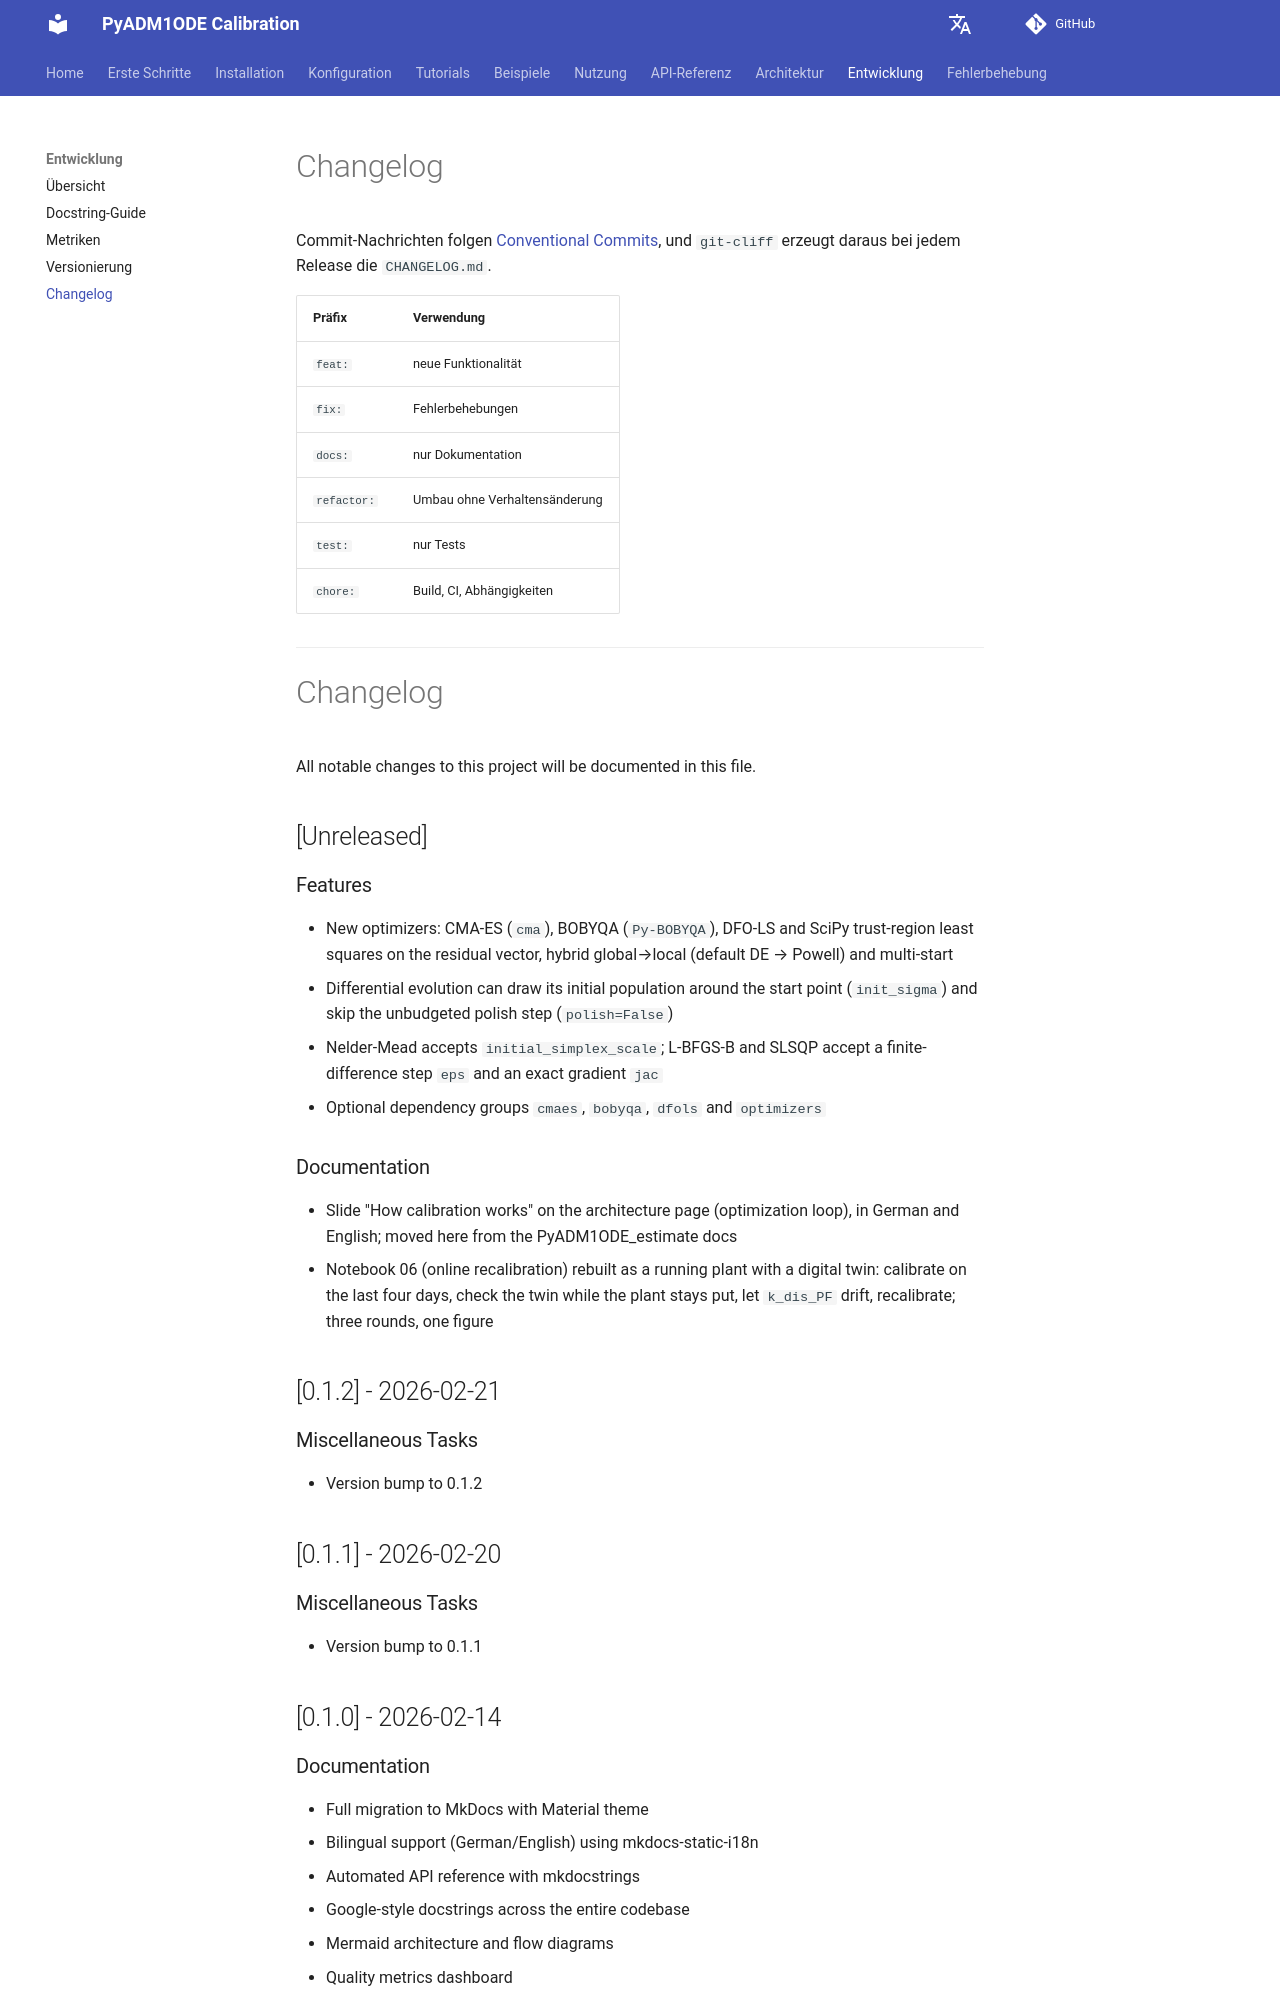

repository: dgaida/PyADM1ODE_calibration · page: dev/development/changelog/index.html · generator: mkdocs

# Changelog
All notable changes to this project will be documented in this file.

## [Unreleased]

### Features  
- New optimizers: CMA-ES (`cma`), BOBYQA (`Py-BOBYQA`), DFO-LS and SciPy trust-region least squares on the residual vector, hybrid global→local (default DE → Powell) and multi-start  
- Differential evolution can draw its initial population around the start point (`init_sigma`) and skip the unbudgeted polish step (`polish=False`)  
- Nelder-Mead accepts `initial_simplex_scale`; L-BFGS-B and SLSQP accept a finite-difference step `eps` and an exact gradient `jac`  
- Optional dependency groups `cmaes`, `bobyqa`, `dfols` and `optimizers`  

### Documentation  
- Slide "How calibration works" on the architecture page (optimization loop), in German and English; moved here from the PyADM1ODE_estimate docs  
- Notebook 06 (online recalibration) rebuilt as a running plant with a digital twin: calibrate on the last four days, check the twin while the plant stays put, let `k_dis_PF` drift, recalibrate; three rounds, one figure  

## [0.1.2] - 2026-02-21

### Miscellaneous Tasks  
- Version bump to 0.1.2  

## [0.1.1] - 2026-02-20

### Miscellaneous Tasks  
- Version bump to 0.1.1  

## [0.1.0] - 2026-02-14
